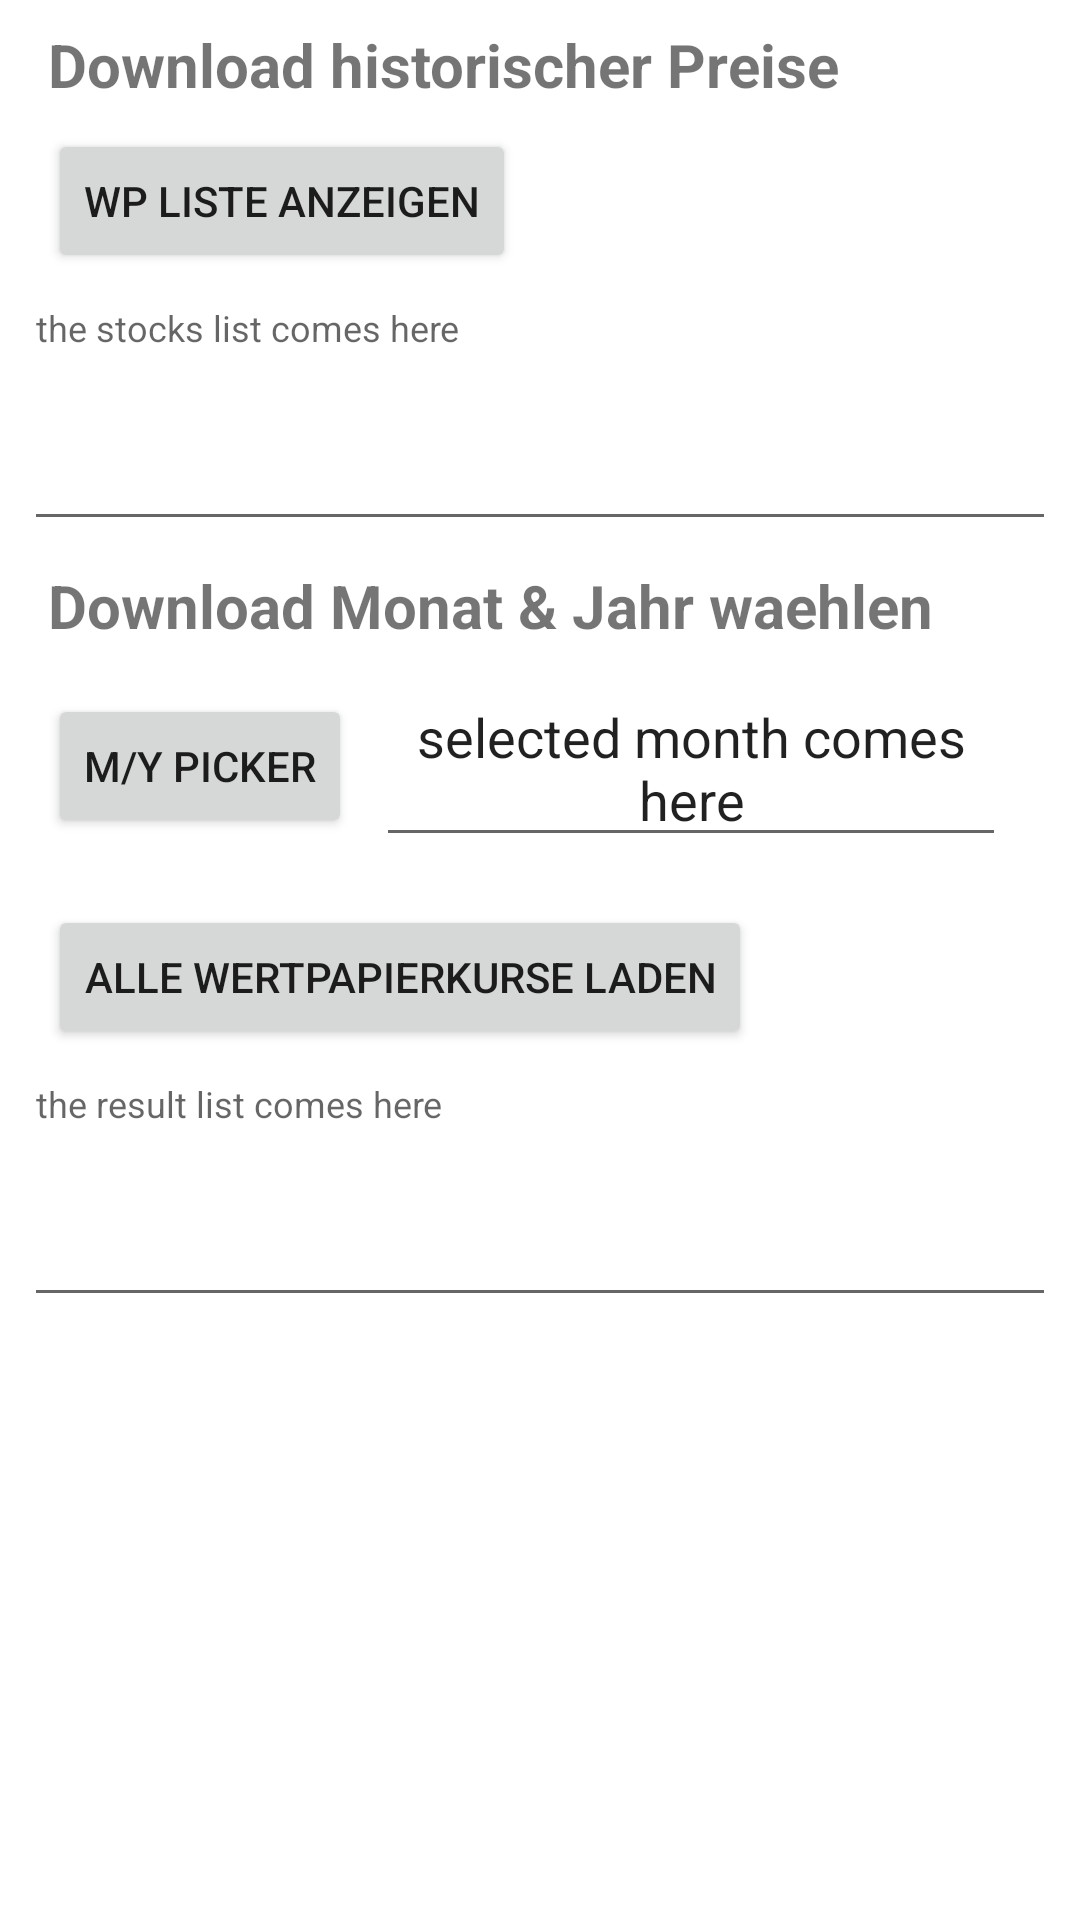

Write the Android layout XML for this screen, with the resource values it uses.
<!-- AndroidManifest.xml: application theme Theme.Wertpapierkurse -->
<!-- res/layout/activity_download_historic_prices_2022_02_18.xml -->
<?xml version="1.0" encoding="utf-8"?>
<LinearLayout xmlns:android="http://schemas.android.com/apk/res/android"
    xmlns:app="http://schemas.android.com/apk/res-auto"
    xmlns:tools="http://schemas.android.com/tools"
    android:id="@+id/mainLayout"
    android:layout_width="match_parent"
    android:layout_height="match_parent"
    android:orientation="vertical"
    tools:context=".MainActivity">


    <TextView
        android:id="@+id/tvTitle"
        android:layout_width="wrap_content"
        android:layout_height="wrap_content"
        android:layout_marginStart="16dp"
        android:layout_marginTop="8dp"
        android:layout_marginEnd="16dp"
        android:text="Download historischer Preise"
        android:textAlignment="center"
        android:textSize="20sp"
        android:textStyle="bold" />

    <Button
        android:id="@+id/btnDlListStocks"
        android:layout_width="wrap_content"
        android:layout_height="wrap_content"
        android:layout_marginStart="16dp"
        android:layout_marginTop="8dp"
        android:layout_marginEnd="16dp"
        android:text="WP Liste anzeigen" />

    <EditText
        android:id="@+id/etDlStocksList"
        android:layout_width="match_parent"
        android:layout_height="wrap_content"
        android:layout_marginStart="8dp"
        android:layout_marginEnd="8dp"
        android:clickable="false"
        android:cursorVisible="false"
        android:ems="10"
        android:focusable="false"
        android:gravity="start|top"
        android:hint="the stocks list comes here"
        android:inputType="textMultiLine"
        android:lines="5"
        android:textAlignment="textStart"
        android:textSize="12sp" />

    <TextView
        android:id="@+id/tvSelectMonth"
        android:layout_width="wrap_content"
        android:layout_height="wrap_content"
        android:layout_marginStart="16dp"
        android:layout_marginTop="8dp"
        android:layout_marginEnd="16dp"
        android:text="Download Monat &amp; Jahr waehlen"
        android:textAlignment="center"
        android:textSize="20sp"
        android:textStyle="bold" />

    <LinearLayout
        android:layout_width="match_parent"
        android:layout_height="wrap_content"
        android:orientation="horizontal"
        android:padding="8dp">

        <Button
            android:id="@+id/btnDlMonthYearPicker"
            android:layout_width="wrap_content"
            android:layout_height="wrap_content"
            android:layout_marginStart="8dp"
            android:layout_marginTop="8dp"
            android:layout_marginEnd="8dp"
            android:text="M/Y Picker" />

        <EditText
            android:id="@+id/etDlSelectedDate"
            android:layout_width="wrap_content"
            android:layout_height="wrap_content"
            android:cursorVisible="false"
            android:ems="10"
            android:focusable="false"
            android:inputType="none"
            android:minHeight="48dp"
            android:text="selected month comes here"
            android:textAlignment="center" />
    </LinearLayout>

    <Button
        android:id="@+id/btnDlAllStocksPrices"
        android:layout_width="wrap_content"
        android:layout_height="wrap_content"
        android:layout_marginStart="16dp"
        android:layout_marginTop="8dp"
        android:layout_marginEnd="16dp"
        android:text="Alle Wertpapierkurse laden" />

    <EditText
        android:id="@+id/etDlAllStocksResult"
        android:layout_width="match_parent"
        android:layout_height="wrap_content"
        android:layout_marginStart="8dp"
        android:layout_marginEnd="8dp"
        android:clickable="false"
        android:cursorVisible="false"
        android:ems="10"
        android:focusable="false"
        android:gravity="start|top"
        android:hint="the result list comes here"
        android:inputType="textMultiLine"
        android:lines="5"
        android:textAlignment="textStart"
        android:textSize="12sp" />

</LinearLayout>
<!-- resources referenced by this layout -->
<resources>
  <style name="Theme.Wertpapierkurse" parent="Theme.MaterialComponents.DayNight.DarkActionBar">
          
          <item name="colorPrimary">@color/blue</item>
          <item name="colorPrimaryVariant">@color/darkblue</item>
          <item name="colorOnPrimary">@color/white</item>
          
          <item name="colorSecondary">@color/lightblue</item>
          <item name="colorSecondaryVariant">@color/teal_700</item>
          <item name="colorOnSecondary">@color/black</item>
          
          <item name="android:statusBarColor" tools:targetApi="l">?attr/colorPrimaryVariant</item>
          
      </style>
  <color name="blue">#2196F3</color>
  <color name="darkblue">#007FE4</color>
  <color name="white">#FFFFFFFF</color>
  <color name="lightblue">#03A9F4</color>
  <color name="teal_700">#FF018786</color>
  <color name="black">#FF000000</color>
</resources>
